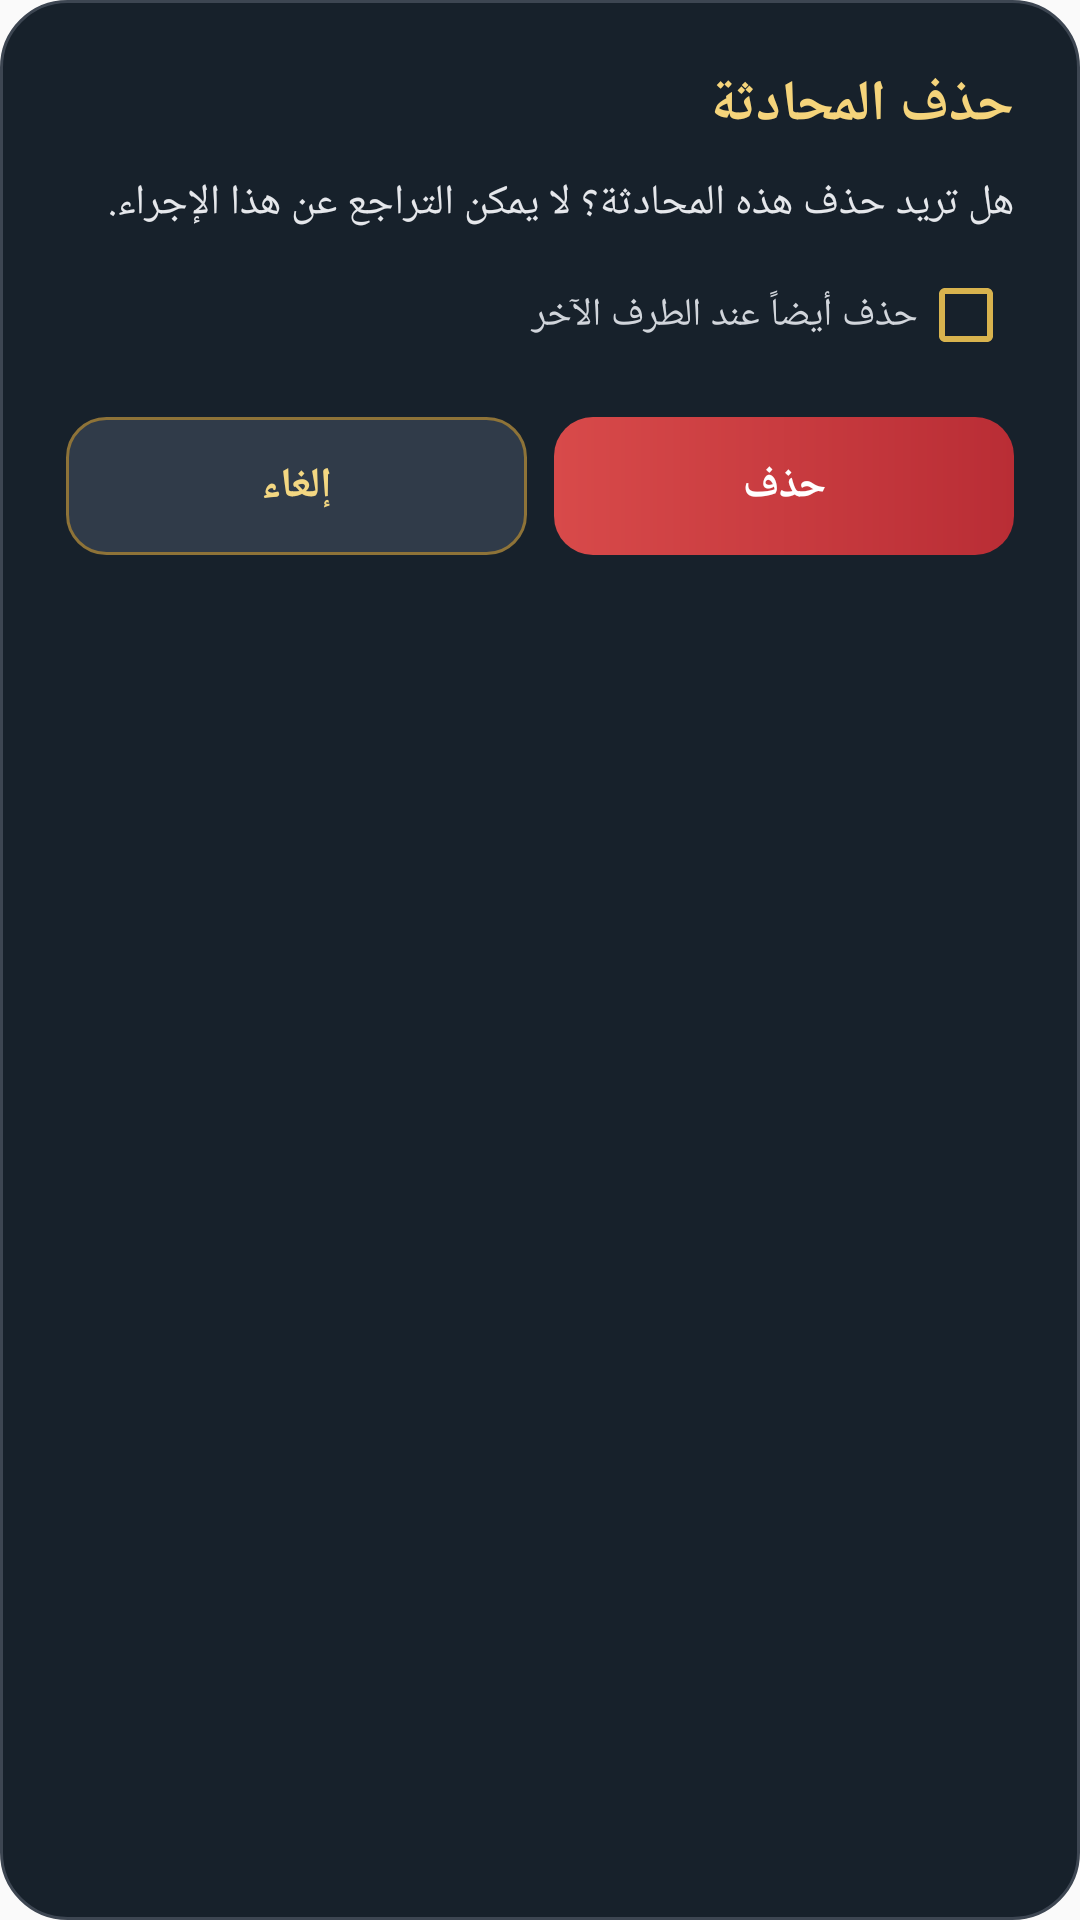

Layout XML and referenced resources for this Android screen:
<!-- AndroidManifest.xml: application theme AppTheme -->
<!-- res/layout/native_chat_delete_dialog.xml -->
<?xml version="1.0" encoding="utf-8"?>
<LinearLayout xmlns:android="http://schemas.android.com/apk/res/android"
    android:layout_width="match_parent" android:layout_height="wrap_content"
    android:orientation="vertical" android:padding="22dp" android:layoutDirection="rtl"
    android:background="@drawable/bg_native_dialog">
    <TextView android:id="@+id/deleteDialogTitle" android:layout_width="match_parent" android:layout_height="wrap_content"
        android:text="حذف المحادثة" android:textColor="#F5D47B" android:textSize="19sp" android:textStyle="bold" />
    <TextView android:id="@+id/deleteDialogMessage" android:layout_width="match_parent" android:layout_height="wrap_content"
        android:layout_marginTop="10dp" android:lineSpacingExtra="3dp" android:text="هل تريد حذف هذه المحادثة؟ لا يمكن التراجع عن هذا الإجراء."
        android:textColor="#E5E7EB" android:textSize="14sp" />
    <CheckBox android:id="@+id/deleteDialogBoth" android:layout_width="match_parent" android:layout_height="wrap_content"
        android:layout_marginTop="12dp" android:buttonTint="#D8B34E" android:text="حذف أيضاً عند الطرف الآخر"
        android:textColor="#D1D5DB" android:textSize="13sp" />
    <LinearLayout android:layout_width="match_parent" android:layout_height="wrap_content" android:layout_marginTop="18dp" android:orientation="horizontal">
        <TextView android:id="@+id/deleteDialogConfirm" android:layout_width="0dp" android:layout_height="46dp" android:layout_weight="1"
            android:gravity="center" android:text="حذف" android:textColor="#FFFFFF" android:textStyle="bold" android:textSize="14sp"
            android:background="@drawable/bg_native_delete_button" />
        <TextView android:id="@+id/deleteDialogCancel" android:layout_width="0dp" android:layout_height="46dp" android:layout_weight="1"
            android:layout_marginStart="9dp" android:gravity="center" android:text="إلغاء" android:textColor="#F3D782" android:textStyle="bold" android:textSize="14sp"
            android:background="@drawable/bg_native_cancel_button" />
    </LinearLayout>
</LinearLayout>
<!-- resources referenced by this layout -->
<resources>
  <!-- drawable bg_native_cancel_button (drawable) -->
  <?xml version="1.0" encoding="utf-8"?>
  <shape xmlns:android="http://schemas.android.com/apk/res/android"><solid android:color="#303B49"/><corners android:radius="13dp"/><stroke android:width="1dp" android:color="#8E7338"/></shape>
  <!-- drawable bg_native_delete_button (drawable) -->
  <?xml version="1.0" encoding="utf-8"?>
  <shape xmlns:android="http://schemas.android.com/apk/res/android"><gradient android:startColor="#D84A4A" android:endColor="#B92D35" android:angle="0"/><corners android:radius="13dp"/></shape>
  <!-- drawable bg_native_dialog (drawable) -->
  <?xml version="1.0" encoding="utf-8"?>
  <shape xmlns:android="http://schemas.android.com/apk/res/android"><solid android:color="#17212B"/><corners android:radius="22dp"/><stroke android:width="1dp" android:color="#3D4652"/></shape>
  <style name="AppTheme" parent="@android:style/Theme.Material.Light.DarkActionBar">
  		<item name="android:colorPrimary">@color/colorPrimary</item>
  		<item name="android:colorPrimaryDark">@color/colorPrimaryDark</item>
  		<item name="android:colorAccent">@color/colorAccent</item>
  		<item name="android:colorControlActivated">@color/colorAccent</item>
  		<item name="android:textColorHighlight">@color/textHighlightGold</item>
  		<item name="android:colorControlHighlight">@color/colorControlHighlight</item>
  		<item name="android:colorControlNormal">@color/colorControlNormal</item>
  		<item name="android:buttonStyle">@style/FlatButton</item>
  	</style>
  <color name="colorPrimary">#F57C00</color>
  <color name="colorPrimaryDark">#E65100</color>
  <color name="colorAccent">#C99A1C</color>
  <color name="textHighlightGold">#59C99A1C</color>
  <color name="colorControlHighlight">#FFF3E0</color>
  <color name="colorControlNormal">#BDBDBD</color>
  <style name="FlatButton" parent="@android:style/Widget.Material.Button">
  		<item name="android:stateListAnimator">@null</item>
  		<item name="android:elevation">0dp</item>
  	</style>
</resources>
